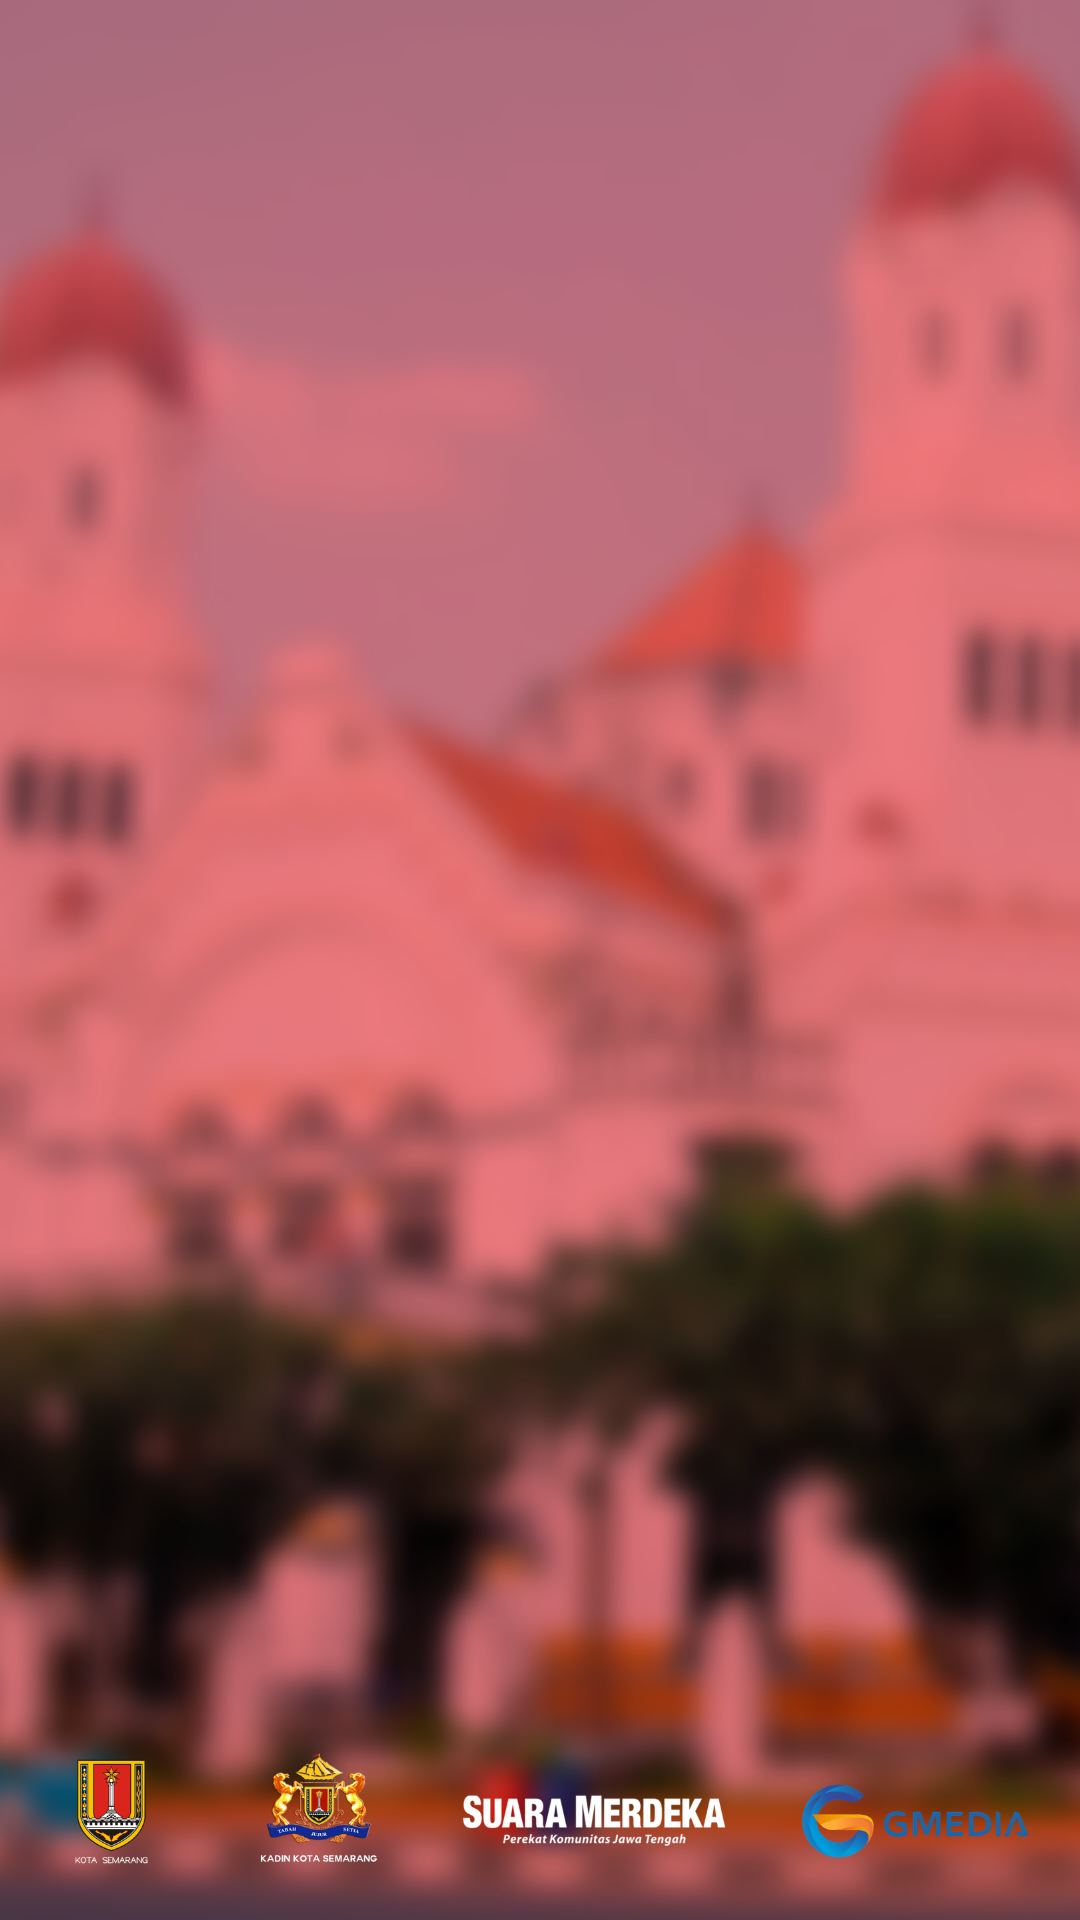

Write the Android layout XML for this screen, with the resource values it uses.
<!-- AndroidManifest.xml: application theme AppTheme -->
<!-- res/layout/activity_splash_screen.xml -->
<?xml version="1.0" encoding="utf-8"?>
<LinearLayout xmlns:android="http://schemas.android.com/apk/res/android"
    xmlns:app="http://schemas.android.com/apk/res-auto"
    xmlns:tools="http://schemas.android.com/tools"
    android:layout_width="match_parent"
    android:layout_height="match_parent"
    android:background="@drawable/ic_background_sp"
    tools:context="gmedia.net.id.semargres2018.SplashScreen">

    <RelativeLayout
        android:layout_width="match_parent"
        android:layout_height="match_parent">

        <LinearLayout
            android:layout_width="match_parent"
            android:layout_height="65dp"
            android:orientation="horizontal"
            android:weightSum="1"
            android:id="@+id/ll_footer"
            android:gravity="center"
            android:layout_alignParentBottom="true">

            <LinearLayout
                android:layout_width="0dp"
                android:layout_weight="0.95"
                android:layout_marginBottom="@dimen/margin_tiny"
                android:layout_height="match_parent"
                android:orientation="horizontal"
                android:weightSum="4">


                <ImageView
                    android:layout_width="0dp"
                    android:layout_weight="4"
                    android:layout_height="match_parent"
                    android:layout_marginLeft="@dimen/margin_tiny"
                    android:layout_marginRight="@dimen/margin_tiny"
                    android:src="@drawable/ic_logo_support"/>


            </LinearLayout>
        </LinearLayout>

        <LinearLayout
            android:layout_width="match_parent"
            android:layout_height="match_parent"
            android:orientation="horizontal"
            android:weightSum="1"
            android:gravity="center">

            <LinearLayout
                android:layout_width="0dp"
                android:layout_weight="0.65"
                android:layout_height="match_parent"
                android:orientation="vertical"
                android:weightSum="1"
                android:gravity="center">

                <ImageView
                    android:layout_width="match_parent"
                    android:layout_height="0dp"
                    android:layout_weight="0.6"
                    android:id="@+id/iv_logo"
                    android:src="@drawable/ic_logo_hut_semarang"
                    android:scaleType="centerInside"/>
            </LinearLayout>
        </LinearLayout>
    </RelativeLayout>

</LinearLayout>
<!-- resources referenced by this layout -->
<resources>
  <dimen name="margin_tiny">4dp</dimen>
  <!-- drawable ic_background_sp: png bitmap (drawable, 508245 bytes) -->
  <!-- drawable ic_logo_support: png bitmap (drawable-hdpi, 49515 bytes) -->
  <style name="AppTheme" parent="Theme.AppCompat.Light.DarkActionBar">
          
          <item name="colorPrimary">@color/colorPrimary</item>
          <item name="colorPrimaryDark">@color/colorPrimaryDark</item>
          <item name="colorAccent">@color/colorAccent</item>
          <item name="android:typeface">serif</item>
      </style>
  <color name="colorPrimary">#e50314</color>
  <color name="colorPrimaryDark">#d3111e</color>
  <color name="colorAccent">#e50314</color>
</resources>
